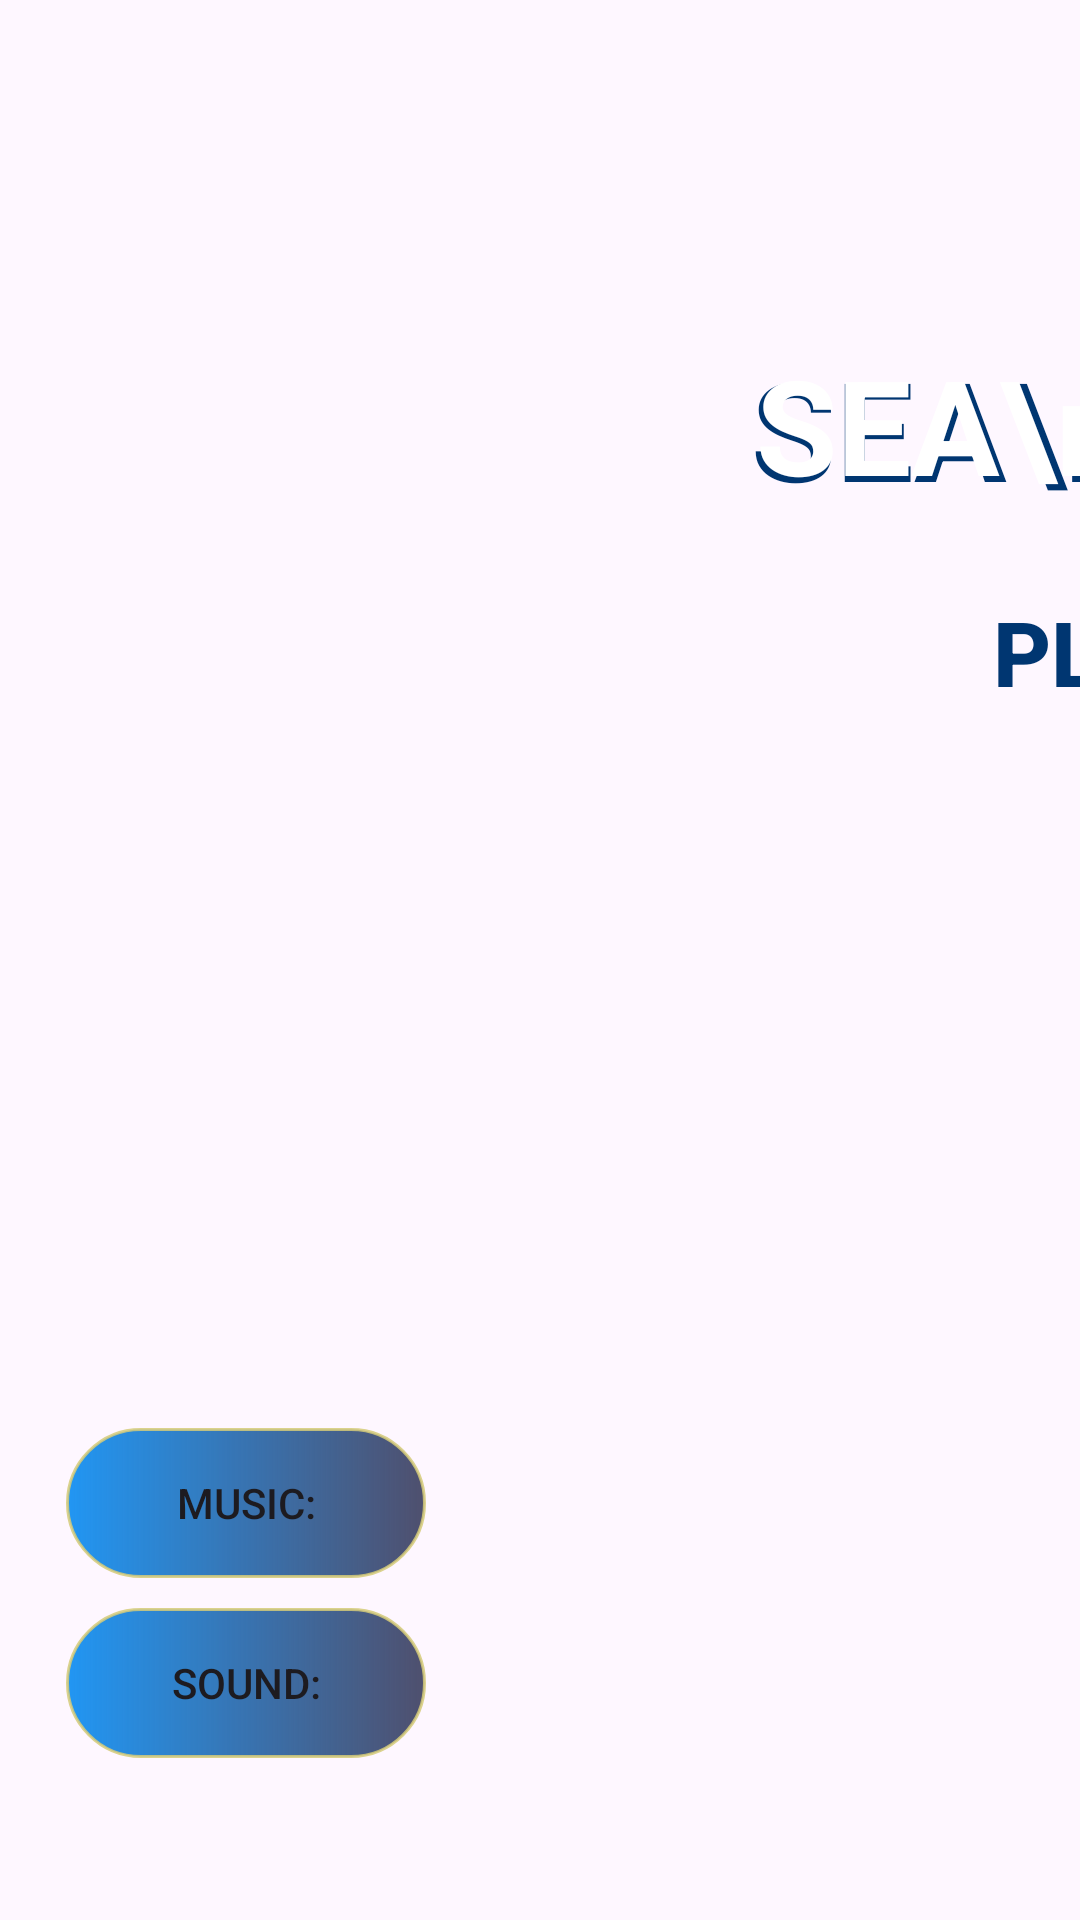

Reconstruct the res/layout file that produces this screen, plus the resources it refers to.
<!-- AndroidManifest.xml: application theme Theme.SeaBattles -->
<!-- res/layout/activity_main.xml -->
<?xml version="1.0" encoding="utf-8"?>
<androidx.constraintlayout.widget.ConstraintLayout xmlns:android="http://schemas.android.com/apk/res/android"
    xmlns:app="http://schemas.android.com/apk/res-auto"
    xmlns:tools="http://schemas.android.com/tools"
    android:id="@+id/main"
    android:layout_width="match_parent"
    android:layout_height="match_parent"
    tools:context=".MainActivity"
    android:background="@drawable/back_ground">

    <TextView
        android:id="@+id/tvTitleShadow"
        android:layout_width="wrap_content"
        android:layout_height="wrap_content"
        android:layout_marginStart="205dp"
        android:layout_marginTop="112dp"
        android:text="    SEA\nBATTLE"
        android:textSize="46sp"
        android:textStyle="bold"
        android:textColor="@color/Dark_blue"
        app:layout_constraintStart_toStartOf="parent"
        app:layout_constraintTop_toTopOf="parent" />

    <TextView
        android:id="@+id/tvTitle"
        android:layout_width="wrap_content"
        android:layout_height="wrap_content"
        android:layout_marginStart="208dp"
        android:layout_marginTop="112dp"
        android:text="    SEA\nBATTLE"
        android:textColor="@color/white"
        android:textSize="44sp"
        android:textStyle="bold"
        app:layout_constraintStart_toStartOf="parent"
        app:layout_constraintTop_toTopOf="parent" />

    <Button
        android:id="@+id/btnPlay"
        android:layout_width="wrap_content"
        android:layout_height="wrap_content"
        android:layout_marginTop="20dp"
        app:layout_constraintEnd_toEndOf="@+id/tvTitleShadow"
        app:layout_constraintStart_toStartOf="@+id/tvTitleShadow"
        app:layout_constraintTop_toBottomOf="@+id/tvTitleShadow"
        android:background="@color/Gray_white"
        android:textColor="@color/Dark_blue"
        android:text="  PLAY"
        android:textStyle="bold"
        app:drawableEndCompat="@android:drawable/ic_media_play"
        android:textSize="30sp"/>

    <Button
        android:id="@+id/ibMusic"
        android:layout_width="120dp"
        android:layout_height="50dp"
        android:background="@drawable/custom_button"
        android:text="Music:"
        app:backgroundTint="@null"
        app:layout_constraintBottom_toBottomOf="parent"
        app:layout_constraintEnd_toEndOf="parent"
        app:layout_constraintHorizontal_bias="0.092"
        app:layout_constraintStart_toStartOf="parent"
        app:layout_constraintTop_toTopOf="parent"
        app:layout_constraintVertical_bias="0.807" />

    <Button
        android:id="@+id/ibSound"
        android:layout_width="120dp"
        android:layout_height="50dp"
        android:background="@drawable/custom_button"
        android:layout_marginTop="10dp"
        android:text="Sound:"
        app:backgroundTint="@null"
        app:layout_constraintEnd_toEndOf="@+id/ibMusic"
        app:layout_constraintHorizontal_bias="0.0"
        app:layout_constraintStart_toStartOf="@+id/ibMusic"
        app:layout_constraintTop_toBottomOf="@+id/ibMusic" />


</androidx.constraintlayout.widget.ConstraintLayout>
<!-- resources referenced by this layout -->
<resources>
  <color name="Dark_blue">#003671</color>
  <color name="Gray_white">#00FFFFFF</color>
  <color name="white">#FFFFFFFF</color>
  <!-- drawable custom_button (drawable) -->
  <?xml version="1.0" encoding="utf-8"?>
  <shape
      android:shape="rectangle"
      xmlns:android="http://schemas.android.com/apk/res/android">
      <size android:width="100dp"
          android:height="50dp"/>
      <gradient android:startColor="#2196F3"
          android:endColor="#BC10143A"/>
      <corners android:radius="30dp"/>
      <stroke android:color="#D8D5CB79"
          android:width="1dp"/>
  </shape>
  <style name="Theme.SeaBattles" parent="Base.Theme.SeaBattles" />
  <style name="Base.Theme.SeaBattles" parent="Theme.Material3.DayNight.NoActionBar">
          
          
      </style>
</resources>
